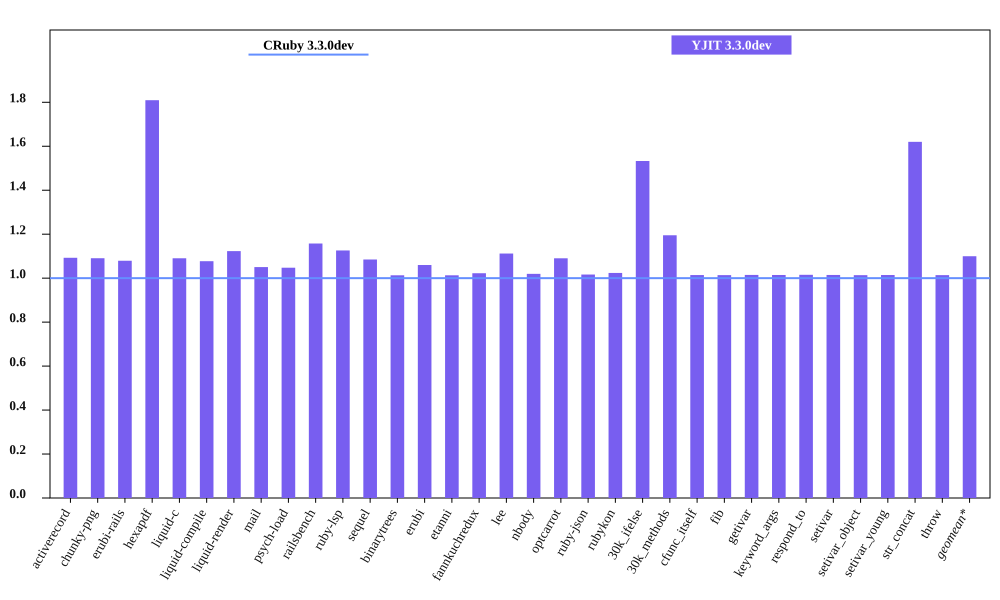

Source data for this figure (header and first rows):
bench, CRuby 3.3.0dev mem (MiB), YJIT 3.3.0dev mem (MiB), Inline Code, Outlined Code, YJIT Mem overhead
activerecord, 56.82, 62.08, 1, 1
chunky-png, 62.03, 67.65, 1, 1
erubi-rails, 92.55, 99.88, 2, 2
hexapdf, 169.3, 306.4, 2, 2
liquid-c, 41.38, 45.12, 1, 1
liquid-compile, 37.02, 39.88, 1, 1
liquid-render, 38.07, 42.76, 1, 1
mail, 49.33, 51.81, 1, 1
psych-load, 37.17, 38.94, 1, 1
railsbench, 90.8, 105.1, 3, 2
ruby-lsp, 45.98, 51.77, 1, 1
sequel, 40.92, 44.39, 1, 1
binarytrees, 30.02, 30.41, 1, 1
erubi, 32.73, 34.69, 1, 1
etanni, 27.75, 28.11, 1, 1
fannkuchredux, 24.27, 24.81, 1, 1
lee, 34.07, 37.89, 1, 1
nbody, 24.12, 24.6, 1, 1
optcarrot, 62.7, 68.36, 1, 1
ruby-json, 25.35, 25.77, 1, 1
rubykon, 57.84, 59.21, 1, 1
30k_ifelse, 68.21, 104.6, 6, 5
30k_methods, 59.39, 70.98, 2, 2
cfunc_itself, 24.1, 24.44, 1, 1
fib, 24.1, 24.43, 1, 1
getivar, 24.16, 24.52, 1, 1
keyword_args, 24.1, 24.45, 1, 1
respond_to, 24.11, 24.47, 1, 1
setivar, 24.17, 24.52, 1, 1
setivar_object, 24.11, 24.43, 1, 1
setivar_young, 24.1, 24.45, 1, 1
str_concat, 50.41, 81.67, 1, 1
throw, 24.16, 24.5, 1, 1
